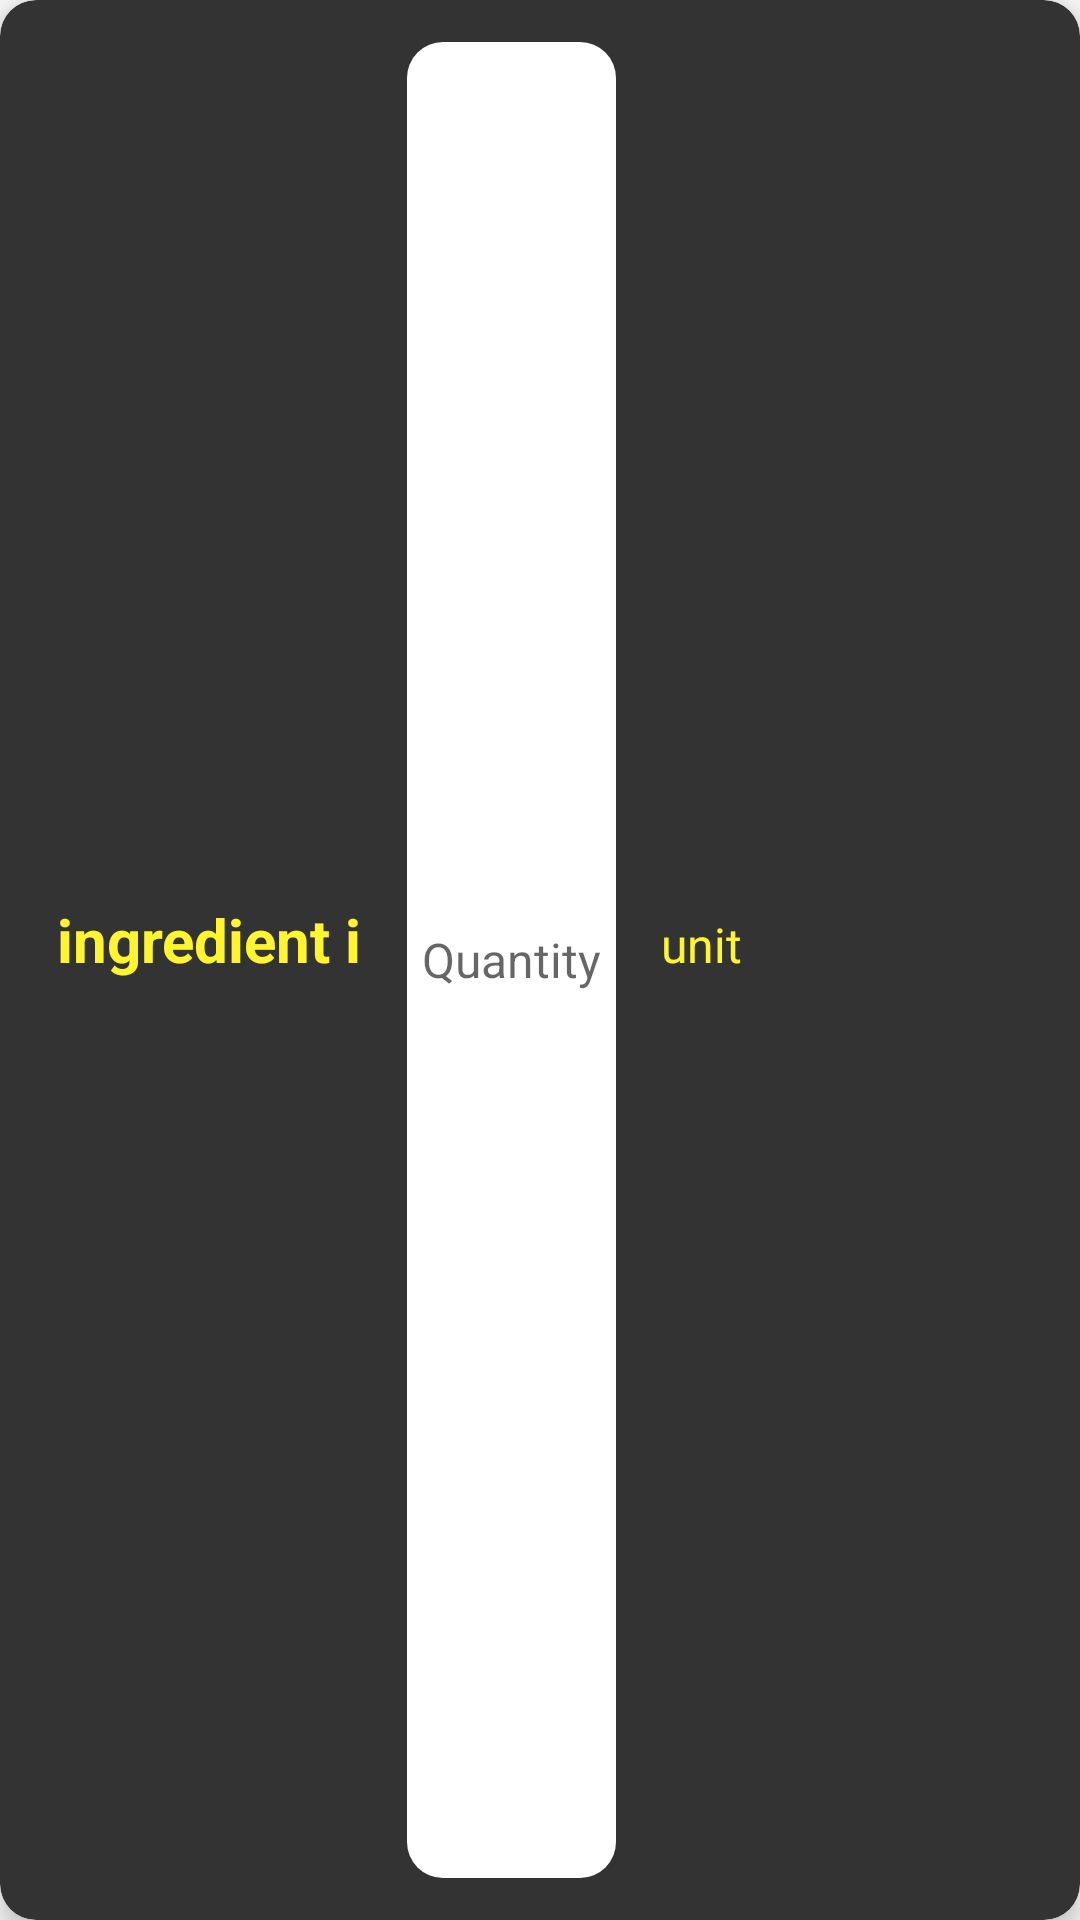

Produce the Android XML layout that renders to this screen, including the resource entries it uses.
<!-- AndroidManifest.xml: application theme AppTheme -->
<!-- res/layout/ingredient_list.xml -->
<?xml version="1.0" encoding="utf-8"?>
<androidx.cardview.widget.CardView xmlns:android="http://schemas.android.com/apk/res/android"
    xmlns:app="http://schemas.android.com/apk/res-auto"
    android:layout_width="match_parent"
    android:layout_height="65dp"
    app:cardCornerRadius="12dp"
    app:cardElevation="5dp"
    android:backgroundTint="#333333"
    android:layout_margin="10dp">

    <LinearLayout
        android:layout_width="match_parent"
        android:layout_height="match_parent"
        android:background="#333333"
        android:layout_margin="4dp"
        android:padding="5dp"
        android:orientation="horizontal">

        <TextView
            android:id="@+id/ith_ingredient"
            android:layout_width="wrap_content"
            android:layout_height="wrap_content"
            android:text="ingredient i"
            android:textColor="@color/colorAccent"
            android:textSize="20dp"
            android:textStyle="bold"
            android:padding="10dp"
            />
        <EditText
            android:id="@+id/ith_ingredient_quantity"
            android:layout_width="wrap_content"
            android:layout_height="match_parent"
            android:background="@drawable/round_corners"
            android:backgroundTint="@android:color/white"
            android:inputType="number"
            android:hint="Quantity"
            android:textSize="16dp"
            android:textColor="@android:color/black"
            android:padding="5dp"
            android:layout_margin="5dp">

        </EditText>
        <TextView
            android:id="@+id/ith_ingredient_quantity_unit"
            android:layout_width="wrap_content"
            android:layout_height="wrap_content"
            android:text="unit"
            android:textColor="@color/colorAccent"
            android:textSize="16dp"
            android:padding="10dp"
            />
    </LinearLayout>


</androidx.cardview.widget.CardView>
<!-- resources referenced by this layout -->
<resources>
  <color name="colorAccent">#FFF52D</color>
  <!-- drawable round_corners (drawable) -->
  <?xml version="1.0" encoding="utf-8"?>
  <shape xmlns:android="http://schemas.android.com/apk/res/android">
  
      <solid
          android:color="@android:color/darker_gray"/>
  
      <corners
          android:radius="12dp"/>
  
  </shape>
  <style name="AppTheme" parent="Theme.AppCompat.Light.DarkActionBar">
          
  
          <item name="colorPrimary">#FFDF00</item>
          <item name="colorPrimaryDark">@color/colorPrimaryDark</item>
          <item name="colorAccent">@color/colorAccent</item>
  
  
      </style>
  <color name="colorPrimaryDark">#010101</color>
</resources>
